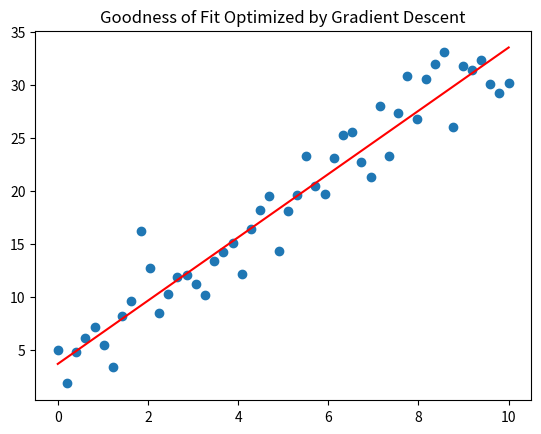
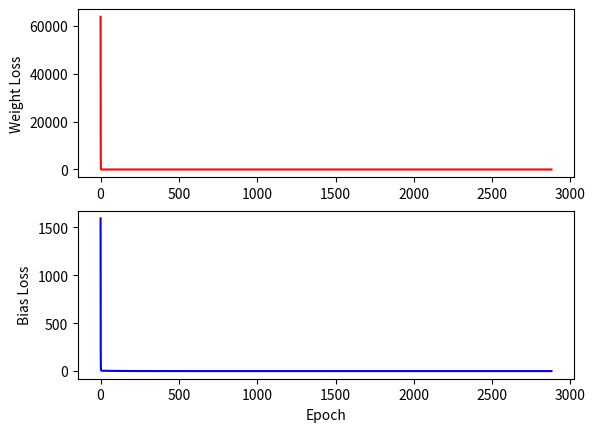

Write Python code to recreate these figures, in order.
"""
Simple Neural Network Implementation
[redacted]
"""

# Libraries
import math
import numpy as np
import matplotlib.pyplot as plt

class NeuralNetwork():

    # Activation Functions
    def sigmoid(self,x):  # 1/1+e^-x
        return 1 / (1 + np.exp(-x))

    def relu(self,x):
        return np.maximum(0, x)

    def tanh(self,x):
        y = np.tanh(x)
        return y

    # Loss Functions
    '''
    Mean Squared Error:
     * Average of the sum of the squares of the differences (residuals) between expected and predicted values
     * mean squared error = (SUM(predicted-target)^2)/n
     * Implementation sourced from GeeksForGeeks.com
    '''

    def mse(self,targets, preds):  # mean squared error
        mse = np.square(np.subtract(preds, targets)).mean()
        return mse

    # Optimization Functions
    '''
    Gradient Descent:
     * Optimizes weight and bias by finding the minimum cost/loss of the bias and weight gradient
     * Subtracts the product of the learning rate and their individual gradient from their respective weight and biases
     * Some implementation sourced from GeeksForGeeks.com
    '''

    def gradientDescent(self,x, y, w, b, learnRate, stopThresh, maxIt):
        # calculate loss
        # For graphing loss function later on
        weightLoss = np.array([])
        biasLoss = np.array([])

        n = len(x)  # number of elements in numpy array

        yPred = (w * x) + b  # initialize prediction

        for i in range(maxIt):
            dw = -(2 / n) * sum(x * (y - yPred))  # weight gradient
            db = -(2 / n) * sum(y - yPred)  # bias gradient

            # adjust weights and biases by subtracting the product of their respective gradients by the learning rate
            w -= learnRate * dw
            b -= learnRate * db

            yPred = (w * x) + b  # update predictions using the updated weights and biases

            # use loss function (mean squared error) to compute the loss for weight and bias
            # the goal is to minimize the weight and bias gradients, so their gradients are compared to 0
            weightMSE = self.mse(0, dw)
            biasMSE = self.mse(0, db)

            weightLoss = np.append(weightLoss, weightMSE)
            biasLoss = np.append(biasLoss, biasMSE)

            if abs(dw) <= stopThresh and abs(
                    db) <= stopThresh:  # stop iterating once gradient of bias and weight less than threshold
                break
        if i == maxIt - 1:  # if max number of iterations reached, the model failed to reach the minimum threshold. warns the user to adjust learning rate and/or threshold to achieve more accurate result
            print(
                'Max number of iterations reached. Increase the learning rate and/or threshold for more precise results')
        else:
            print(f'Gradient descent completed in {i + 1} of {maxIt} iterations.')
            print(f'Weight accurate to {dw}')
            print(f'Bias accurate to {db}')
        return w, b, weightLoss,biasLoss

    # Display functions
    def displayLoss(self, weightLoss, biasLoss):
        fig, (ax1,ax2) = plt.subplots(2,1)
        ax1.plot(weightLoss, color='red',)
        ax1.set_ylabel('Weight Loss')
        ax2.plot(biasLoss, color='blue')
        ax2.set_ylabel('Bias Loss')
        ax2.set_xlabel('Epoch')
        plt.show()

    def displayLineFit(self,x, y, weight, bias):
        plt.title('Goodness of Fit Optimized by Gradient Descent')
        plt.scatter(x, y)
        plt.plot(x, weight * x + bias, color='red')
        plt.show()


#quadratic relationship between x and y
x = np.array([1.2, 2.1, 2.9, 4.1, 4.4, 5.4, 6])
y = np.array([4.2, 4.7, 5.5, 8.3, 8.6, 15, 27])

x = np.linspace(0,10,50)
y = np.multiply(x,3) + 4
yVar = np.random.normal(0,3,size=50)
y = np.add(y,yVar)

# initialize weight and biases to random values (will be adjusted in optimizer function)
w = np.random.normal(0, 1, size=1)
b = np.random.normal(0, 1, size=1)

nn = NeuralNetwork()
w, b, wL, bL = nn.gradientDescent(x,y,w,b,0.01,1e-6,10000)
nn.displayLineFit(x, y, w, b)
nn.displayLoss(wL,bL)
